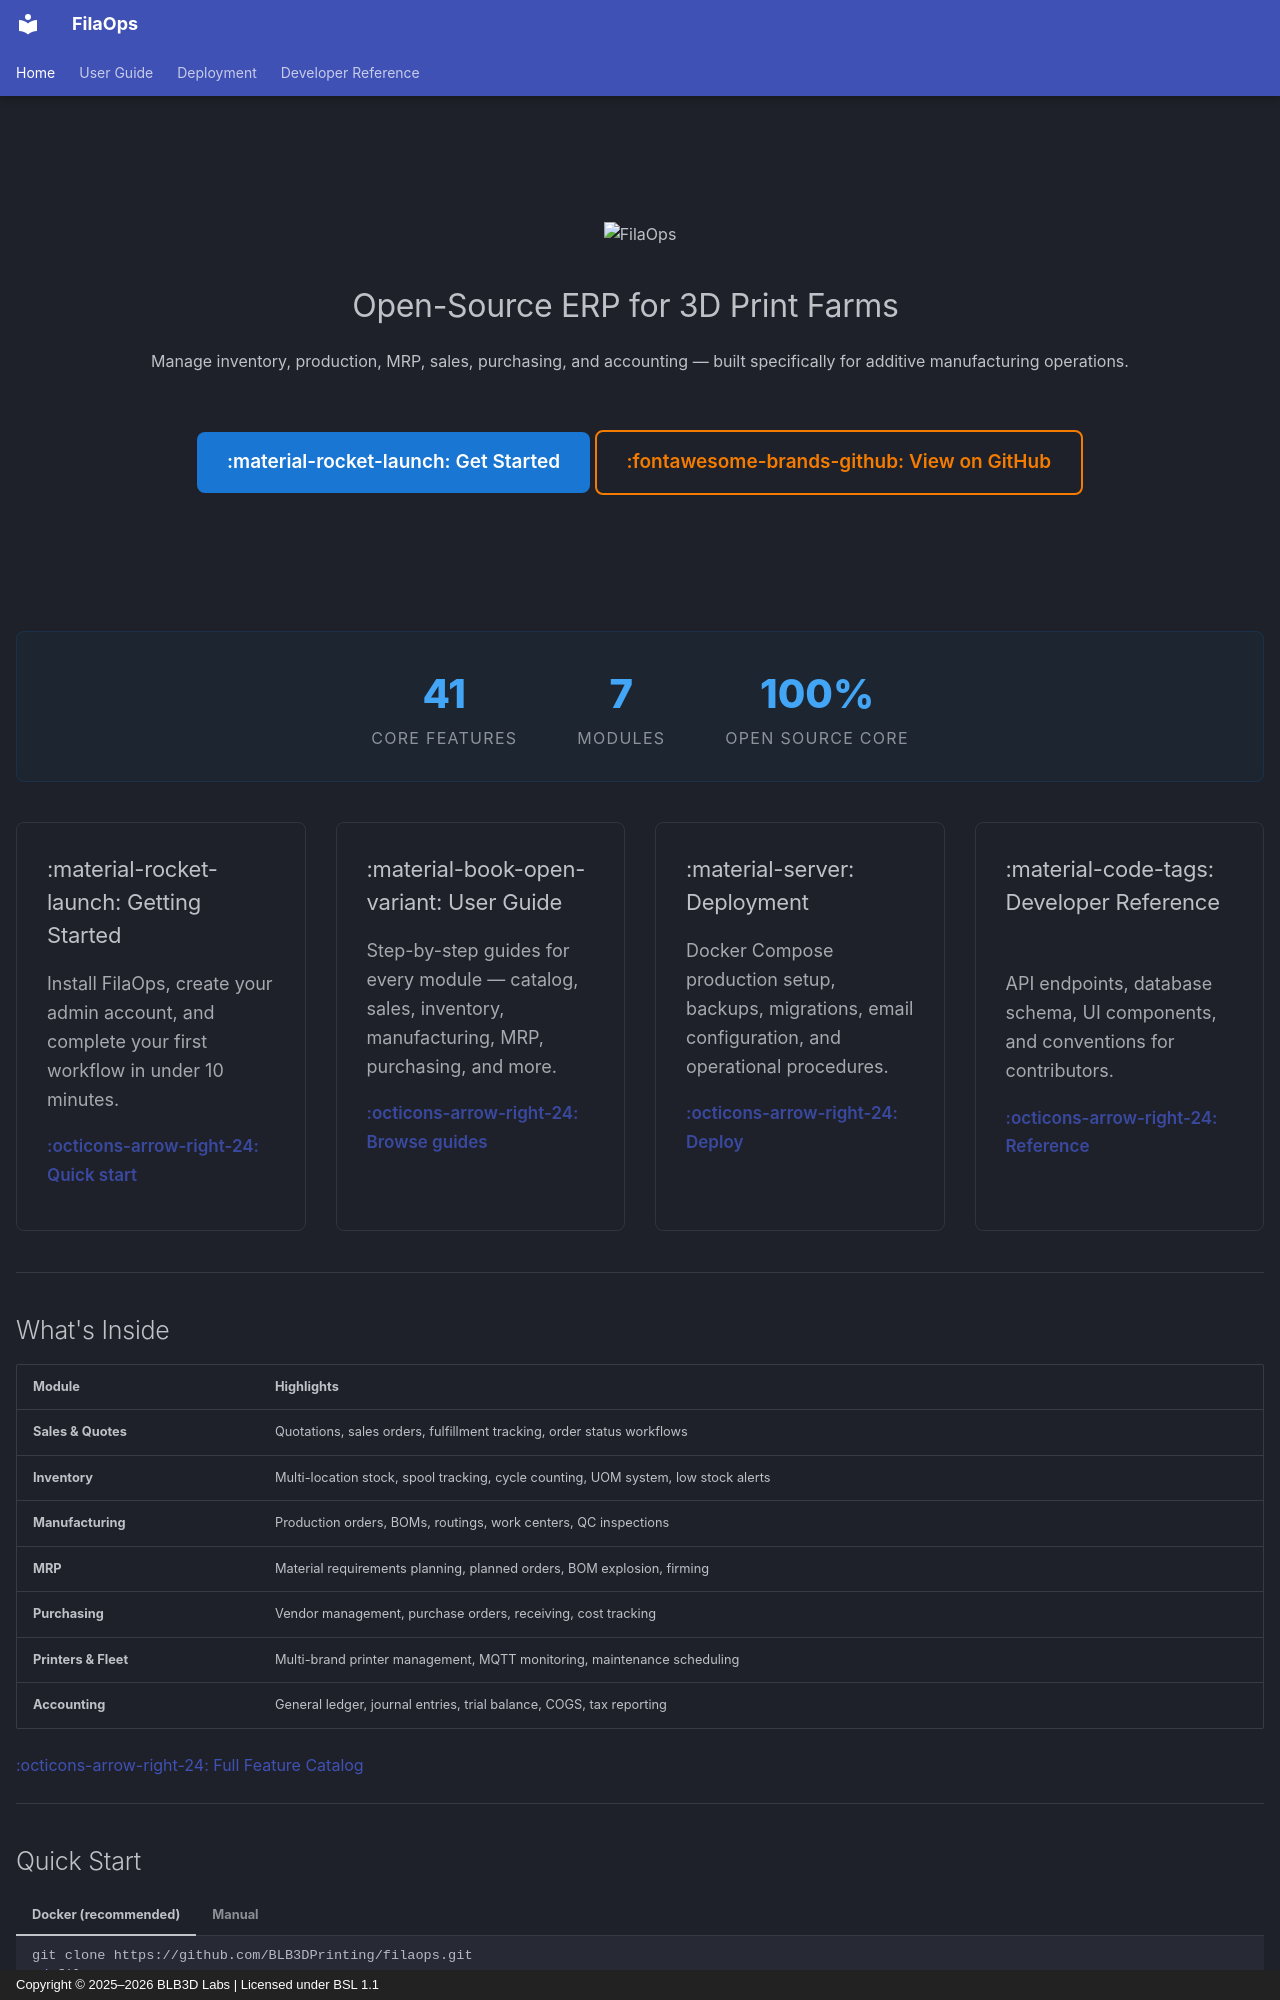

repository: BLB3DPrinting/filaops · page: index.html · generator: mkdocs · copyright: Copyright © 2025–2026 BLB3D Labs | Licensed under BSL 1.1

---
hide:
  - navigation
  - toc
---

<style>
.md-typeset h1 { display: none; }

.hero {
  text-align: center;
  padding: 3rem 1rem 2rem;
}

.hero img {
  max-width: 420px;
  width: 100%;
  margin-bottom: 1rem;
}

.hero h2 {
  font-size: 1.6rem;
  font-weight: 400;
  color: var(--md-typeset-color);
  border: none;
  margin-top: 0;
  padding: 0;
}

.hero .hero-tagline {
  font-size: 1.1rem;
  color: rgba(var(--md-typeset-color--light), 0.7);
  margin-bottom: 2rem;
}

.hero-buttons {
  display: flex;
  gap: 1rem;
  justify-content: center;
  flex-wrap: wrap;
  margin: 2rem 0;
}

.hero-buttons a {
  display: inline-flex;
  align-items: center;
  gap: 0.5rem;
  padding: 0.75rem 1.5rem;
  border-radius: 8px;
  font-weight: 600;
  font-size: 0.95rem;
  text-decoration: none;
  transition: transform 0.15s ease, box-shadow 0.15s ease;
}

.hero-buttons a:hover {
  transform: translateY(-2px);
  box-shadow: 0 4px 12px rgba(0, 0, 0, 0.2);
}

.hero-buttons .btn-primary {
  background: var(--blb3d-blue, #1976D2);
  color: #fff !important;
  border: none;
}

.hero-buttons .btn-primary:hover {
  background: var(--blb3d-blue-light, #42A5F5);
}

.hero-buttons .btn-secondary {
  background: transparent;
  color: var(--blb3d-orange, #F57C00) !important;
  border: 2px solid var(--blb3d-orange, #F57C00);
}

.hero-buttons .btn-secondary:hover {
  background: rgba(245, 124, 0, 0.1);
}

.feature-grid {
  display: grid;
  grid-template-columns: repeat(auto-fit, minmax(280px, 1fr));
  gap: 1.5rem;
  margin: 2rem 0;
}

.feature-card {
  padding: 1.5rem;
  border-radius: 8px;
  border: 1px solid rgba(128, 128, 128, 0.2);
  transition: border-color 0.2s ease, box-shadow 0.2s ease;
}

.feature-card:hover {
  border-color: var(--blb3d-blue, #1976D2);
  box-shadow: 0 4px 16px rgba(25, 118, 210, 0.1);
}

.feature-card h3 {
  margin-top: 0;
  font-size: 1.1rem;
  border: none;
  padding: 0;
}

.feature-card p {
  font-size: 0.9rem;
  margin-bottom: 0.5rem;
  opacity: 0.85;
}

.feature-card a {
  font-weight: 600;
  font-size: 0.85rem;
}

.stats-bar {
  display: flex;
  justify-content: center;
  gap: 3rem;
  flex-wrap: wrap;
  margin: 2rem 0;
  padding: 1.5rem;
  border-radius: 8px;
  background: rgba(25, 118, 210, 0.05);
  border: 1px solid rgba(25, 118, 210, 0.15);
}

.stat {
  text-align: center;
}

.stat-number {
  font-size: 2rem;
  font-weight: 800;
  color: var(--blb3d-blue-light, #42A5F5);
  display: block;
}

.stat-label {
  font-size: 0.8rem;
  text-transform: uppercase;
  letter-spacing: 0.08em;
  opacity: 0.7;
}
</style>

<div class="hero" markdown>

# FilaOps

![FilaOps](assets/images/filaops-logo.png)

## Open-Source ERP for 3D Print Farms

Manage inventory, production, MRP, sales, purchasing, and accounting — built specifically for additive manufacturing operations.

<div class="hero-buttons" markdown>

[:material-rocket-launch: Get Started](user-guide/installation.md){ .btn-primary }
[:fontawesome-brands-github: View on GitHub](https://github.com/BLB3DPrinting/filaops){ .btn-secondary target="_blank" rel="noopener" }

</div>

</div>

<div class="stats-bar">
  <div class="stat">
    <span class="stat-number">41</span>
    <span class="stat-label">Core Features</span>
  </div>
  <div class="stat">
    <span class="stat-number">7</span>
    <span class="stat-label">Modules</span>
  </div>
  <div class="stat">
    <span class="stat-number">100%</span>
    <span class="stat-label">Open Source Core</span>
  </div>
</div>

<div class="feature-grid" markdown>

<div class="feature-card" markdown>

### :material-rocket-launch: Getting Started

Install FilaOps, create your admin account, and complete your first workflow in under 10 minutes.

[:octicons-arrow-right-24: Quick start](user-guide/installation.md)

</div>

<div class="feature-card" markdown>

### :material-book-open-variant: User Guide

Step-by-step guides for every module — catalog, sales, inventory, manufacturing, MRP, purchasing, and more.

[:octicons-arrow-right-24: Browse guides](user-guide/index.md)

</div>

<div class="feature-card" markdown>

### :material-server: Deployment

Docker Compose production setup, backups, migrations, email configuration, and operational procedures.

[:octicons-arrow-right-24: Deploy](deployment/index.md)

</div>

<div class="feature-card" markdown>

### :material-code-tags: Developer Reference

API endpoints, database schema, UI components, and conventions for contributors.

[:octicons-arrow-right-24: Reference](reference/index.md)

</div>

</div>

---
